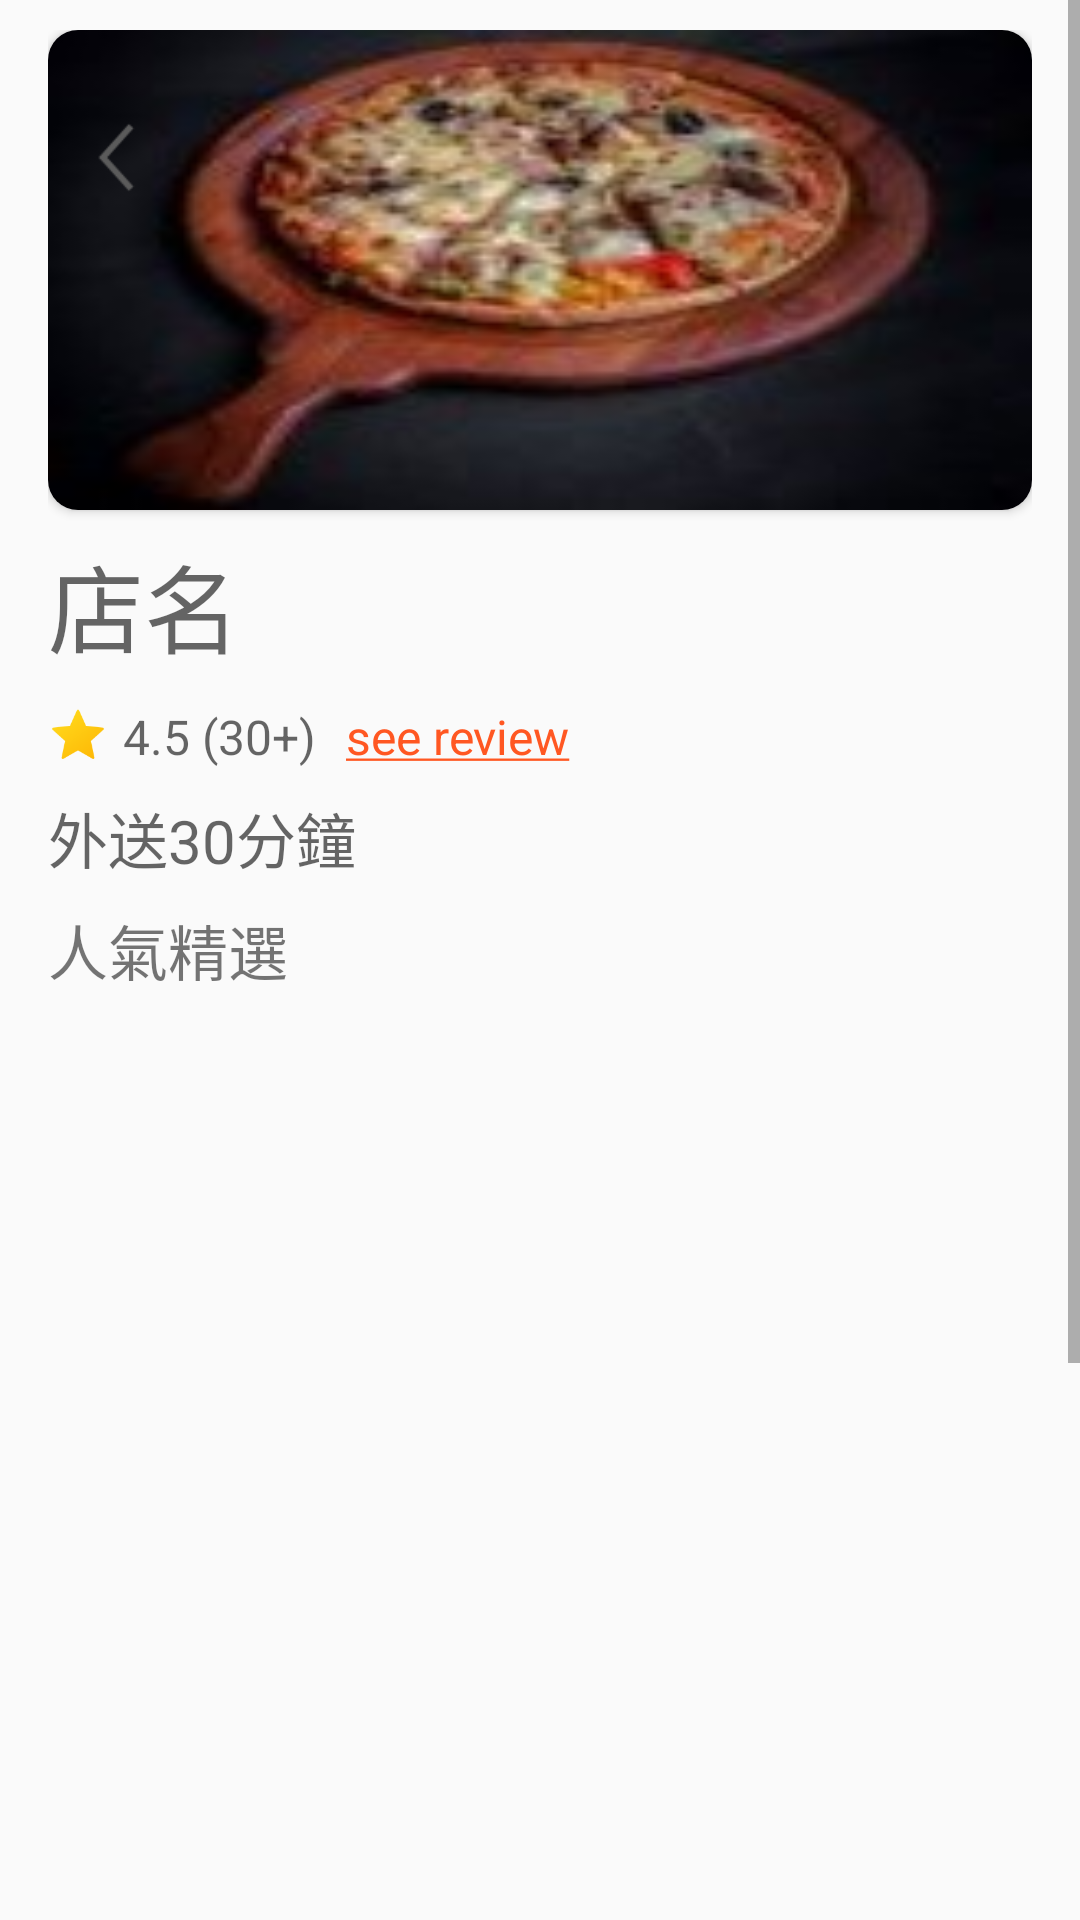

This screen was rendered from an Android layout file. Write that file and the resources it references.
<!-- AndroidManifest.xml: application theme Theme.Nav4.NoActionBar -->
<!-- res/layout/activity_restaurant_menu.xml -->
<?xml version="1.0" encoding="utf-8"?>
<ScrollView xmlns:android="http://schemas.android.com/apk/res/android"
    xmlns:app="http://schemas.android.com/apk/res-auto"
    xmlns:tools="http://schemas.android.com/tools"
    android:layout_width="match_parent"
    android:layout_height="match_parent"
    tools:context=".ui.restaurant.RestaurantMenu">

    <RelativeLayout
        android:layout_width="match_parent"
        android:layout_height="wrap_content">

        <RelativeLayout
            android:id="@+id/info"
            android:layout_width="match_parent"
            android:layout_height="wrap_content"
            android:layout_marginTop="10dp"
            android:layout_alignParentTop="true"
            android:paddingLeft="16dp"
            android:paddingRight="16dp">



            <TextView
                android:id="@+id/txv_dish"
                android:layout_width="match_parent"
                android:layout_height="wrap_content"
                android:layout_below="@+id/menucardview"
                android:layout_alignParentLeft="true"
                android:layout_marginTop="8dp"
                android:hint="店名"
                android:textSize="32dp" />

            <androidx.cardview.widget.CardView
                android:id="@+id/menucardview"
                android:layout_width="match_parent"
                android:layout_height="wrap_content"
                app:cardCornerRadius="10dp">



                <ImageView
                    android:id="@+id/imv_thumbnail"
                    android:layout_width="match_parent"
                    android:layout_height="160dp"
                    android:scaleType="fitXY"
                    android:src="@drawable/hawwaipizza" />
                <ImageView
                    android:id="@+id/imv_back"
                    android:layout_width="25dp"
                    android:layout_height="25dp"
                    android:layout_alignParentLeft="true"
                    android:layout_marginLeft="10dp"
                    android:layout_marginTop="30dp"
                    android:onClick="goBack"
                    android:src="@drawable/icons8_back_48px" />

            </androidx.cardview.widget.CardView>
            <ImageView
                android:id="@+id/imv_star"
                android:layout_width="20dp"
                android:layout_height="20dp"
                android:layout_below="@+id/txv_dish"
                android:layout_alignParentLeft="true"
                android:layout_marginTop="10dp"
                android:src="@drawable/icons8_star_96px" />

            <TextView
                android:id="@+id/txv_mark"
                android:layout_width="wrap_content"
                android:layout_height="wrap_content"
                android:layout_below="@+id/txv_dish"
                android:layout_marginTop="10dp"
                android:layout_toRightOf="@+id/imv_star"
                android:hint="4.5 (30+)"
                android:paddingLeft="5dp"
                android:textSize="16dp" />

            <TextView
                android:id="@+id/txv_see_review"
                android:layout_width="wrap_content"
                android:layout_height="wrap_content"
                android:layout_below="@+id/txv_dish"
                android:layout_marginTop="10dp"
                android:layout_toRightOf="@+id/txv_mark"
                android:onClick="goReviewActivity"
                android:paddingLeft="10dp"
                android:text="@string/txv_label_see_review"
                android:textColor="#FF5722"
                android:textSize="16dp" />

            <ImageView
                android:layout_width="50dp"
                android:layout_height="50dp"
                android:layout_below="@+id/txv_dish"
                android:layout_alignParentRight="true"
                android:layout_marginRight="10dp"
                android:onClick="goCartActivity"
                android:src="@drawable/ic_baseline_add_shopping_cart_24" />

            <TextView
                android:id="@+id/txv_delivery_time"
                android:layout_width="wrap_content"
                android:layout_height="wrap_content"
                android:layout_below="@+id/imv_star"
                android:layout_alignParentLeft="true"
                android:layout_marginTop="10dp"
                android:hint="外送30分鐘"
                android:textSize="20dp" />

            <TextView
                android:id="@+id/txv_popularity"
                android:layout_width="wrap_content"
                android:layout_height="wrap_content"
                android:layout_below="@+id/txv_delivery_time"
                android:layout_alignParentLeft="true"
                android:layout_marginTop="8dp"
                android:text="@string/txv_label_popularity"
                android:textSize="20dp" />


        </RelativeLayout>

        <GridView
            android:id="@+id/menu"
            android:layout_width="match_parent"
            android:layout_height="560dp"
            android:layout_below="@+id/info"
            android:layout_marginTop="10dp"
            android:horizontalSpacing="10dp"
            android:nestedScrollingEnabled="true"
            android:numColumns="2"
            android:paddingLeft="10dp"
            android:paddingRight="10dp"
            android:verticalSpacing="10dp"
            android:clickable="true"
            android:descendantFocusability="beforeDescendants"/>
    </RelativeLayout>
</ScrollView>
<!-- resources referenced by this layout -->
<resources>
  <!-- drawable hawwaipizza: jpg bitmap (drawable, 27527 bytes) -->
  <!-- drawable icons8_back_48px: png bitmap (drawable-v24, 1166 bytes) -->
  <!-- drawable icons8_star_96px: png bitmap (drawable-v24, 4179 bytes) -->
  <string name="txv_label_popularity">人氣精選</string>
  <string name="txv_label_see_review"><u>see review</u></string>
  <style name="Theme.Nav4.NoActionBar">
          <item name="windowActionBar">false</item>
          <item name="windowNoTitle">true</item>
      </style>
</resources>
